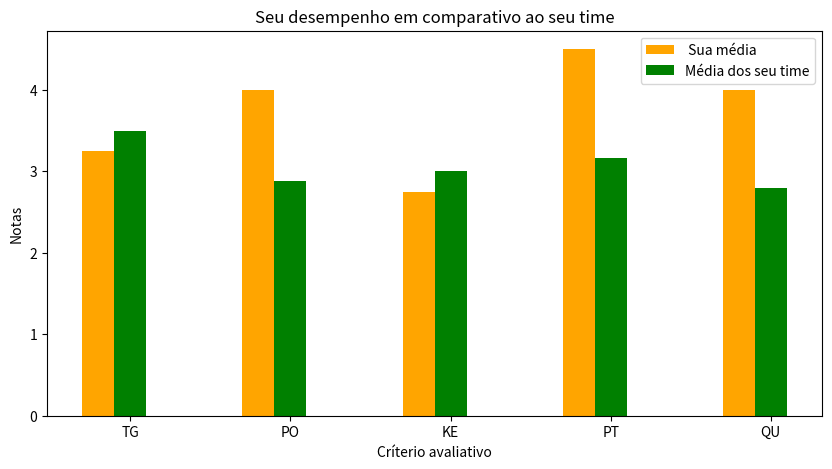
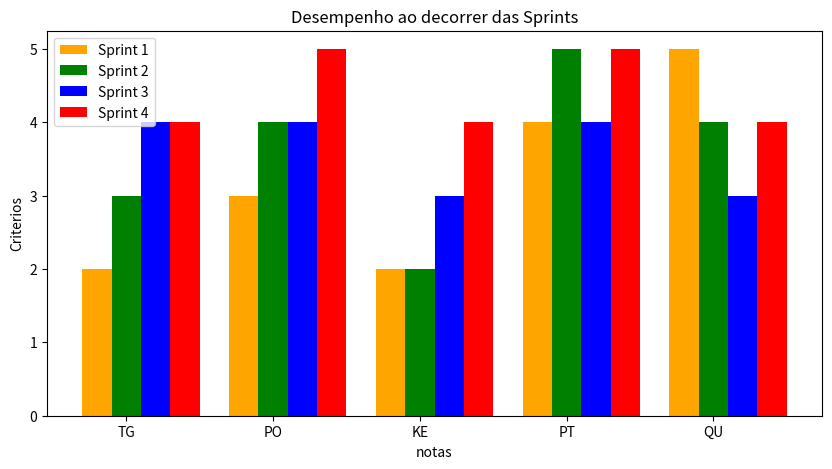

Python code for these plots, in order:
# Importando as libs
import numpy as np
import  matplotlib.pyplot as  plt 

# Aqui eu inlcui as listas com as médias das notas em casa críterio avaliativo
sprint1 = [2,3,2,4,5]
sprint2 = [3,4,2,5,4]
sprint3 = [4,4,3,4,3]
sprint4 = [4,5,4,5,4]

c1 = [2,3,4,4]
c2 = [3,4,4,5]
c3 = [2,2,3,4]
c4 = [4,5,4,5]
c5 = [5,4,3,4]

gc1 = [2,4,5,4,5,3,4,3,2,1,4,5,3,2,1,4,5,4,3,5,2,4,5,4]
gc2 = [2,1,4,5,3,3,4,3,2,1,3,2,1,4,2,1,4,5,3,2,1,4,5,4]
gc3 = [5,3,4,3,2,1,4,5,3,2,1,4,5,4,1,3,2,1,4,2,1,4,5,3]
gc4 = [4,5,4,5,3,4,3,2,1,4,5,3,2,1,4,4,2,1,4,2,1,4,5,3]
gc5 = [3,4,3,2,1,3,2,1,4,2,1,4,5,3,2,3,4,2,1,4,5,3,2,3]

# Lista com a média em cada críterio avaliativo
media_c1 = np.mean(c1)
media_c2 = np.mean(c2)
media_c3 = np.mean(c3)
media_c4 = np.mean(c4)
media_c5 = np.mean(c5)

mgc1 = np.mean(gc1)
mgc2 = np.mean(gc2)
mgc3 = np.mean(gc3)
mgc4 = np.mean(gc4)
mgc5 = np.mean(gc5)

minha_media = []
minha_media.extend ([media_c1,media_c2,media_c3,media_c4,media_c5])
media_time = []
media_time.extend ([mgc1,mgc2,mgc3,mgc4,mgc5])


#Define a expessura da barra
barWidth = 0.2
#Defini a ampliação do grafico quando você roda
plt.figure(figsize=(10,5))

#Aqui eu estou definindo a posição de cada barra no grafico
r1 = np.arange(len(sprint1))
r2 = [x + barWidth for x in r1]

#Aqui eu contruo a barra
plt.bar(r1, minha_media, color='orange', width=barWidth, label=" Sua média")
plt.bar(r2, media_time, color='green', width=barWidth, label="Média dos seu time")

plt.xlabel('Críterio avaliativo')
plt.xticks( [r + barWidth for r in range(len(minha_media))],['TG','PO','KE', 'PT', 'QU'])
plt.ylabel("Notas")
plt.title('Seu desempenho em comparativo ao seu time')

plt.legend()
plt.show()

#_____________________________________________________

# Importando as libs
import numpy as np
import  matplotlib.pyplot as  plt 
# Aqui eu inlcui as listas com as médias das notas em casa críterio avaliativo
sprint1 = [2,3,2,4,5]
sprint2 = [3,4,2,5,4]
sprint3 = [4,4,3,4,3]
sprint4 = [4,5,4,5,4]

#Define a expessura da barra
barWidth = 0.2
#Defini a ampliação do grafico quando você roda
plt.figure(figsize=(10,5))

#Aqui eu estou definindo a posição de cada barra no grafico
r1 = np.arange(len(sprint1))
r2 = [x + barWidth for x in r1]
r3 = [x + barWidth for x in r2]
r4 = [x + barWidth for x in r3]

#Aqui eu contruo a barra
plt.bar(r1, sprint1, color='orange', width=barWidth, label="Sprint 1")
plt.bar(r2, sprint2, color='green', width=barWidth, label="Sprint 2")
plt.bar(r3, sprint3, color='blue', width=barWidth, label="Sprint 3")
plt.bar(r4, sprint4, color='red', width=barWidth, label="Sprint 4")

#contrução das legndas
plt.xlabel('notas')
plt.xticks( [r + barWidth for r in range(len(sprint1))],['TG','PO','KE', 'PT', 'QU'])
plt.ylabel("Criterios")
plt.title('Desempenho ao decorrer das Sprints')
plt.legend()
plt.show()